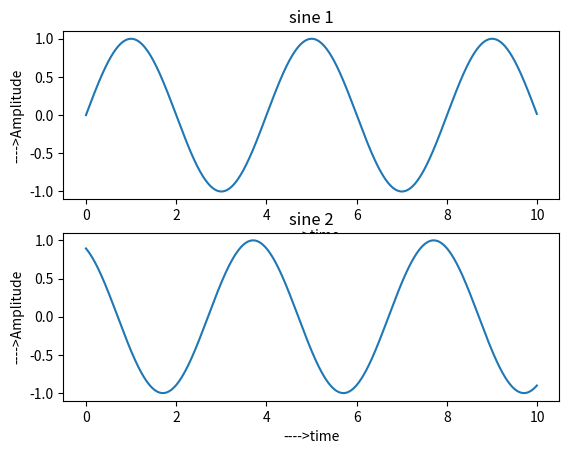

This chart was generated by the following Python code:
import matplotlib.pyplot as plot
import numpy as n
f1=5
f2=5
fs=20
x=n.arange(0,10,0.01)
a=n.sin((2*n.pi*f1*x)/fs)
plot.subplot(2,1,1)
plot.plot(x,a)
plot.title("sine 1")
plot.xlabel("---->time")
plot.ylabel("---->Amplitude")

b=n.sin(((2*n.pi*f2*x)/fs)+90)
plot.subplot(2,1,2)
plot.plot(x,b)
plot.title("sine 2")
plot.xlabel("---->time")
plot.ylabel("---->Amplitude")
plot.show( )
